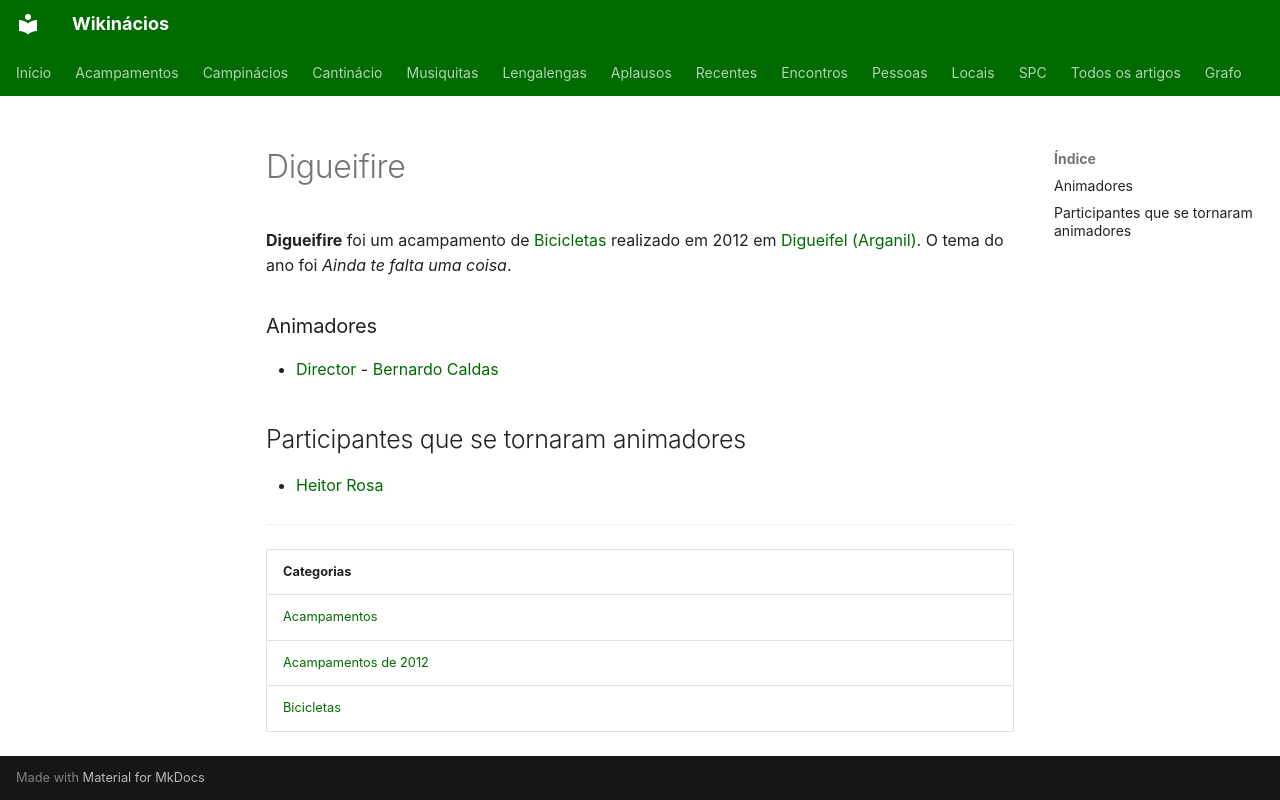

repository: neteinstein/Campinacios · page: Acampamentos/2012/Digueifire.html · generator: mkdocs

# Digueifire

**Digueifire** foi um acampamento de [Bicicletas](../../Categorias/Bicicletas.md) realizado em 2012 em [Digueifel (Arganil)](../../Restrito/Locais%20de%20Acampamento/Digueifel%20%28Arganil%29.md). O tema do ano foi *Ainda te falta uma coisa*.

### Animadores

- [Director](../../Cargos/Director.md) - [Bernardo Caldas](../../Pessoas/B/Bernardo%20Caldas.md)

## Participantes que se tornaram animadores

- [Heitor Rosa](../../Pessoas/H/Heitor%20Rosa.md)

---

| Categorias |
| --- |
| [Acampamentos](../../Categorias/Acampamentos.md) |
| [Acampamentos de 2012](../../Categorias/Acampamentos%20de%202012.md) |
| [Bicicletas](../../Categorias/Bicicletas.md) |
